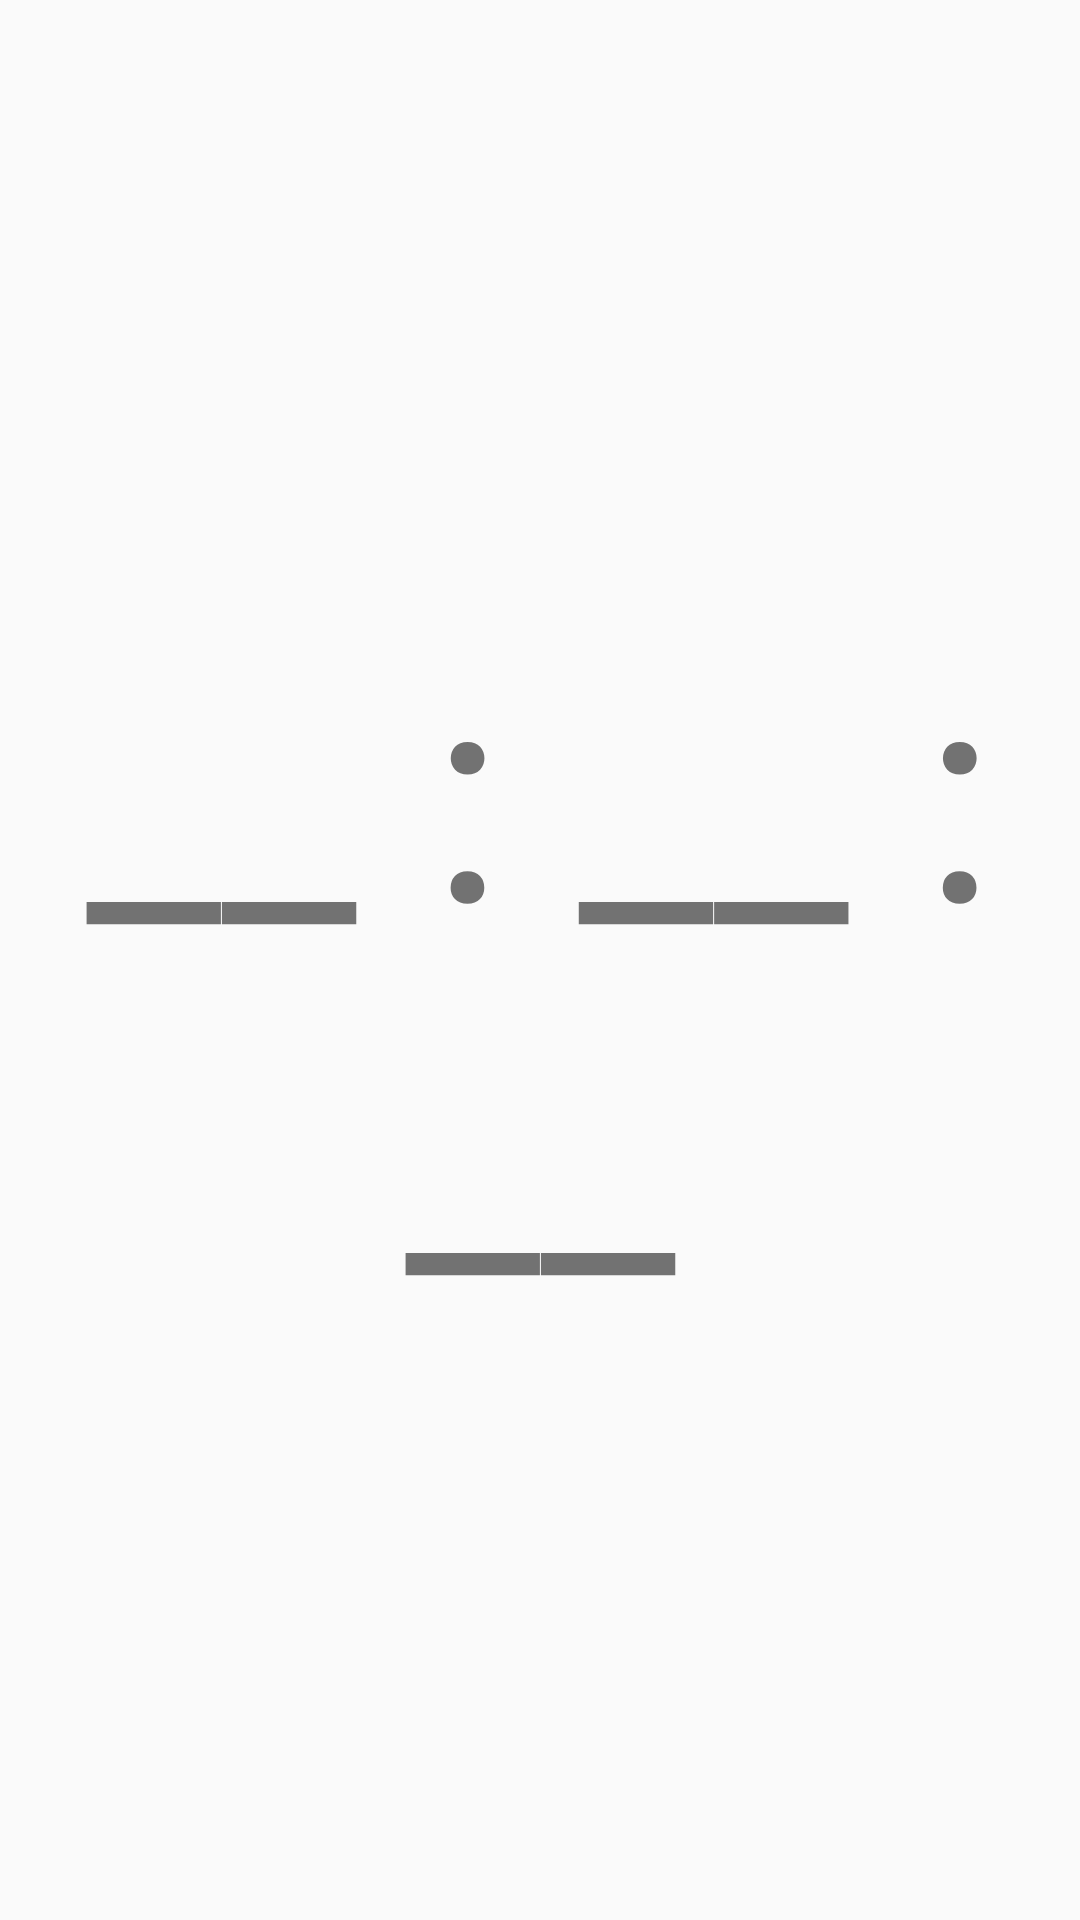

Here is an Android app screen rendered from its layout file. Give the layout XML and the strings, colors and styles it references.
<!-- AndroidManifest.xml: activity theme AppTheme -->
<!-- res/layout/activity_main.xml -->
<?xml version="1.0" encoding="utf-8"?>
<LinearLayout xmlns:android="http://schemas.android.com/apk/res/android"
    xmlns:app="http://schemas.android.com/apk/res-auto"
    xmlns:tools="http://schemas.android.com/tools"
    android:layout_width="match_parent"
    android:layout_height="match_parent"
    tools:context=".ui.activities.MainActivity">

    <TextView
        android:gravity="center"
        android:id="@+id/tv_date"
        android:textSize="100dp"
        android:text="__ : __ : __"
        android:layout_width="match_parent"
        android:layout_height="match_parent" />

</LinearLayout>
<!-- resources referenced by this layout -->
<resources>
  <style name="AppTheme" parent="Theme.AppCompat.Light.NoActionBar">
          
          <item name="colorPrimary">@color/colorPrimary</item>
          <item name="colorPrimaryDark">@color/colorPrimaryDark</item>
          <item name="colorAccent">@color/colorAccent</item>
      </style>
  <color name="colorPrimary">#008577</color>
  <color name="colorPrimaryDark">#00574B</color>
  <color name="colorAccent">#D81B60</color>
</resources>
